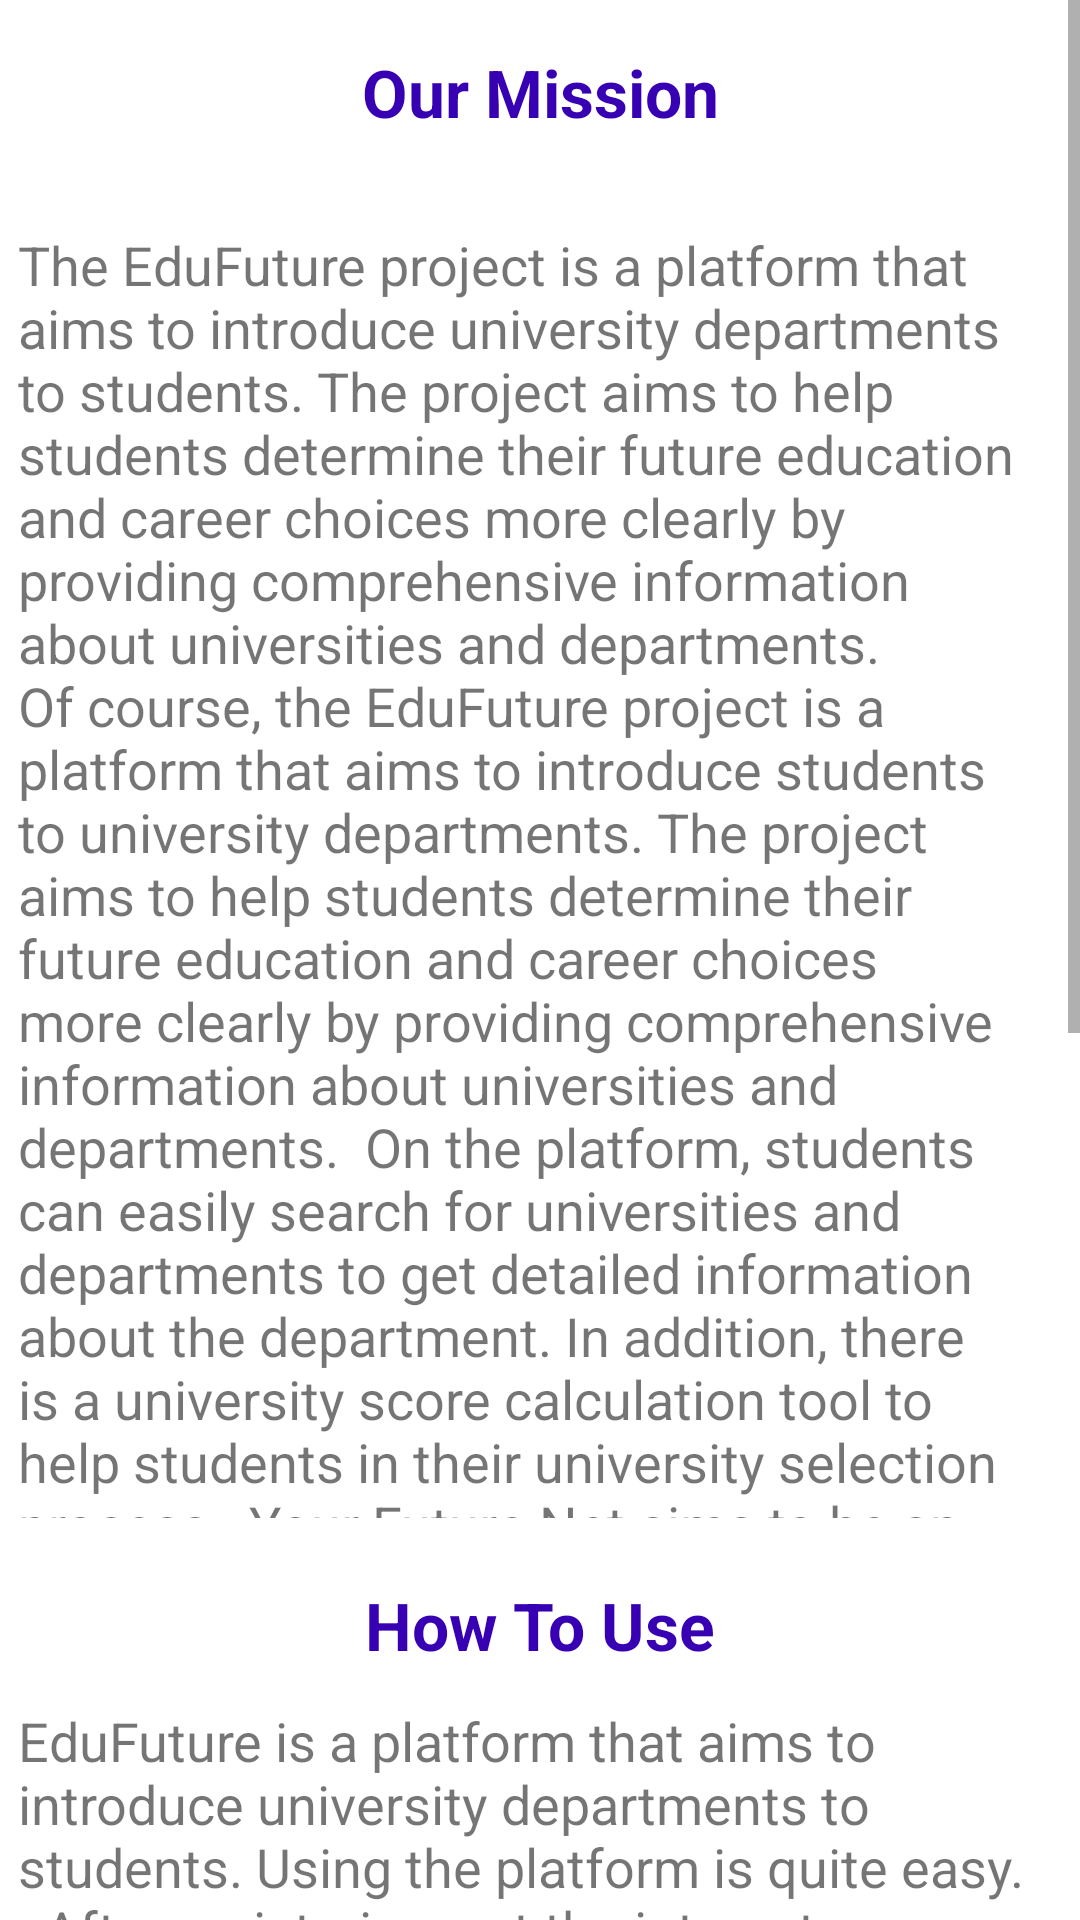

The Android layout XML behind this screen, and the referenced resources:
<!-- AndroidManifest.xml: application theme Theme.EduFutureDemo -->
<!-- res/layout/activity_homepage.xml -->
<?xml version="1.0" encoding="utf-8"?>
<androidx.drawerlayout.widget.DrawerLayout xmlns:android="http://schemas.android.com/apk/res/android"
    xmlns:app="http://schemas.android.com/apk/res-auto"
    xmlns:tools="http://schemas.android.com/tools"
    android:layout_width="match_parent"
    android:layout_height="match_parent"
    android:id="@+id/drawer"
    tools:context=".Homepage">

    <ScrollView
        android:layout_width="match_parent"
        android:layout_height="match_parent">

        <LinearLayout
            android:layout_width="match_parent"
            android:layout_height="wrap_content"
            android:orientation="vertical" >

            <TextView
                android:id="@+id/textView9"
                android:layout_width="match_parent"
                android:layout_height="60dp"
                android:layout_gravity="center"
                android:layout_marginStart="0dp"
                android:layout_marginTop="16dp"
                android:layout_marginEnd="0dp"
                android:layout_weight="1"
                android:text="Our Mission"
                android:textAlignment="center"
                android:textColor="@color/purple_700"
                android:textSize="22sp"
                android:textStyle="bold"
                app:layout_constraintBottom_toTopOf="@+id/textView4"
                app:layout_constraintStart_toStartOf="@+id/textView4"
                app:layout_constraintTop_toTopOf="parent" />

            <TextView
                android:id="@+id/textView10"
                android:layout_width="match_parent"
                android:layout_height="430dp"
                android:layout_marginStart="6dp"
                android:layout_marginEnd="16dp"
                android:layout_marginBottom="21dp"
                android:layout_weight="1"
                android:text="The EduFuture project is a platform that aims to introduce university departments to students. The project aims to help students determine their future education and career choices more clearly by providing comprehensive information about universities and departments.

Of course, the EduFuture project is a platform that aims to introduce students to university departments. The project aims to help students determine their future education and career choices more clearly by providing comprehensive information about universities and departments.

On the platform, students can easily search for universities and departments to get detailed information about the department. In addition, there is a university score calculation tool to help students in their university selection process.

Your Future Net aims to be an important resource to help students reach their career goals."
                android:textSize="18sp"
                app:layout_constraintBottom_toTopOf="@+id/imageView2"
                app:layout_constraintEnd_toEndOf="parent"
                app:layout_constraintStart_toStartOf="parent"
                app:layout_constraintTop_toBottomOf="@+id/textView" />

            <TextView
                android:id="@+id/textView11"
                android:layout_width="match_parent"
                android:layout_height="41dp"
                android:layout_gravity="center"
                android:layout_marginStart="0dp"
                android:layout_marginTop="0dp"
                android:layout_marginEnd="0dp"
                android:layout_weight="1"
                android:text="How To Use"
                android:textAlignment="center"
                android:textColor="@color/purple_700"
                android:textSize="22sp"
                android:textStyle="bold"
                app:layout_constraintBottom_toTopOf="@+id/lessons"
                app:layout_constraintStart_toStartOf="@+id/textView4"
                app:layout_constraintTop_toTopOf="parent" />

            <TextView
                android:id="@+id/lessons2"
                android:layout_width="match_parent"
                android:layout_height="600dp"
                android:layout_marginStart="6dp"
                android:layout_marginEnd="16dp"
                android:layout_marginBottom="21dp"
                android:layout_weight="1"
                android:text="EduFuture is a platform that aims to introduce university departments to students. Using the platform is quite easy.&#xA;

After registering, set the interest, area and preference customization settings.&#xA;

A list of universities is displayed on the homepage. Select the university you want from this list.&#xA;

A list of departments of the university you selected is shown. Select the section you want from this list.&#xA;

You can find detailed information about the department on the page of the department you have chosen. This page contains the department's length of study, job opportunities, requirements, and other information.&#xA;

You can see the previews of the courses you choose from the departments you want.&#xA;

You can participate in the quizzes after the previews you watch.&#xA;

You can also calculate your required university score for the department you have chosen by using the Score Calculation page.&#xA;

EduFuture is designed to assist students in the university selection process. By using the platform, you can get detailed information about universities and departments and make the right choices to reach your career goals.&#xA;"
                android:textSize="18sp"
                app:layout_constraintBottom_toTopOf="@+id/button_for_uni"
                app:layout_constraintEnd_toEndOf="parent"
                app:layout_constraintStart_toStartOf="parent"
                app:layout_constraintTop_toBottomOf="@+id/textView" />
        </LinearLayout>
    </ScrollView>

    <LinearLayout
        android:layout_width="match_parent"
        android:layout_height="match_parent"
        android:orientation="horizontal">

        <include layout="@layout/main_toolbar">


        </include>


    </LinearLayout>

    <RelativeLayout
        android:layout_width="300dp"
        android:layout_height="match_parent"
        android:background="@color/white"
        android:layout_gravity="start">

        <include
            layout="@layout/menu_slider"/>


    </RelativeLayout>


</androidx.drawerlayout.widget.DrawerLayout>
<!-- res/layout/main_toolbar.xml (included above) -->
<?xml version="1.0" encoding="utf-8"?>
<LinearLayout xmlns:android="http://schemas.android.com/apk/res/android"
    android:layout_width="match_parent"
    android:layout_height="wrap_content"
    android:orientation="horizontal"
    android:padding="12dp"
    android:layout_centerHorizontal="true">
    <ImageView
        android:layout_width="wrap_content"
        android:layout_height="wrap_content"
        android:onClick="drawer_button"
        android:src="@drawable/baseline_menu_24"/>
    <TextView
        android:layout_width="0dp"
        android:layout_height="wrap_content"
        android:layout_weight="1"
        />

</LinearLayout>
<!-- res/layout/menu_slider.xml (included above) -->
<?xml version="1.0" encoding="utf-8"?>
<LinearLayout xmlns:android="http://schemas.android.com/apk/res/android"
    android:layout_width="match_parent"
    android:layout_height="match_parent"
    android:orientation="vertical">
    <ImageView
        android:layout_width="match_parent"
        android:layout_height="120dp"
        android:layout_margin="16dp"
        android:onClick="click_pp"
        android:src="@drawable/logoedu"/>
    <View
        android:layout_width="match_parent"
        android:layout_height="2dp"
        android:layout_margin="16dp"
        android:background="@color/purple_700"/>
    <LinearLayout
        android:layout_width="match_parent"
        android:layout_height="wrap_content"
        android:orientation="horizontal"
        android:layout_gravity="center_vertical"
        android:onClick="click_homepage">
        
        <TextView
            android:layout_width="0dp"
            android:layout_height="wrap_content"
            android:layout_weight="1"

            android:text="Homepage"
            android:textColor="@color/purple_700"
            android:textSize="20sp"
            android:layout_marginStart="16dp"
            android:padding="12dp"/>

        <ImageView
            android:layout_width="wrap_content"
            android:layout_height="match_parent"
            android:layout_marginEnd="16dp"
            android:src="@drawable/baseline_home_24" />





    </LinearLayout>
    <LinearLayout
        android:layout_width="match_parent"
        android:layout_height="wrap_content"
        android:orientation="horizontal"
        android:layout_gravity="center_vertical"
        android:onClick="click_myprofile">

        <TextView
            android:layout_width="0dp"
            android:layout_height="wrap_content"
            android:layout_weight="1"

            android:text="My Profile"
            android:textColor="@color/purple_700"
            android:textSize="20sp"
            android:layout_marginStart="16dp"
            android:padding="12dp"/>

        <ImageView
            android:layout_width="wrap_content"
            android:layout_height="match_parent"
            android:layout_marginEnd="16dp"
            android:src="@drawable/baseline_person_24" />





    </LinearLayout>
    <LinearLayout
        android:layout_width="match_parent"
        android:layout_height="wrap_content"
        android:orientation="horizontal"
        android:layout_gravity="center_vertical"
        android:onClick="click_schedule">

        <TextView
            android:layout_width="0dp"
            android:layout_height="wrap_content"
            android:layout_weight="1"

            android:text="Course Schedule"
            android:textColor="@color/purple_700"
            android:textSize="20sp"
            android:layout_marginStart="16dp"
            android:padding="12dp"/>

        <ImageView
            android:layout_width="wrap_content"
            android:layout_height="match_parent"
            android:layout_marginEnd="16dp"
            android:src="@drawable/baseline_event_note_24" />





    </LinearLayout>
    <LinearLayout
        android:layout_width="match_parent"
        android:layout_height="wrap_content"
        android:orientation="horizontal"
        android:layout_gravity="center_vertical"
        android:onClick="click_forum">

        <TextView
            android:layout_width="0dp"
            android:layout_height="wrap_content"
            android:layout_weight="1"

            android:text="Forum (Coming Soon)"
            android:textColor="@color/purple_700"
            android:textSize="20sp"
            android:layout_marginStart="16dp"
            android:padding="12dp"/>

        <ImageView
            android:layout_width="wrap_content"
            android:layout_height="match_parent"
            android:layout_marginEnd="16dp"
            android:src="@drawable/baseline_groups_2_24" />





    </LinearLayout>
    <LinearLayout
        android:layout_width="match_parent"
        android:layout_height="wrap_content"
        android:orientation="horizontal"
        android:layout_gravity="center_horizontal"
        android:layout_marginTop="150dp"
        android:onClick="click_info">

        <TextView
            android:layout_width="0dp"
            android:layout_height="wrap_content"
            android:layout_weight="1"

            android:text="Info"
            android:textColor="@color/purple_700"
            android:textSize="20sp"
            android:layout_marginStart="16dp"
            android:padding="12dp"/>

        <ImageView
            android:layout_width="wrap_content"
            android:layout_height="match_parent"
            android:layout_marginEnd="16dp"
            android:src="@drawable/baseline_info_24" />





    </LinearLayout>
    <LinearLayout
        android:layout_width="match_parent"
        android:layout_height="wrap_content"
        android:orientation="horizontal"
        android:layout_gravity="center_horizontal"
        android:layout_marginTop="13dp"
        android:id="@+id/sliderlogout"
        android:onClick="click_logout">

        <TextView
            android:layout_width="0dp"
            android:layout_height="wrap_content"
            android:layout_weight="1"

            android:text="Logout"
            android:textColor="#E43939"
            android:textSize="20sp"
            android:layout_marginStart="16dp"
            android:padding="12dp"/>

        <ImageView
            android:layout_width="wrap_content"
            android:layout_height="match_parent"
            android:layout_marginEnd="16dp"
            android:src="@drawable/baseline_logout_24" />





    </LinearLayout>

</LinearLayout>
<!-- resources referenced by this layout -->
<resources>
  <!-- drawable baseline_event_note_24 (drawable) -->
  <vector android:autoMirrored="true" android:height="32dp"
      android:tint="#8259D7" android:viewportHeight="24"
      android:viewportWidth="24" android:width="32dp" xmlns:android="http://schemas.android.com/apk/res/android">
      <path android:fillColor="@android:color/white" android:pathData="M17,10L7,10v2h10v-2zM19,3h-1L18,1h-2v2L8,3L8,1L6,1v2L5,3c-1.11,0 -1.99,0.9 -1.99,2L3,19c0,1.1 0.89,2 2,2h14c1.1,0 2,-0.9 2,-2L21,5c0,-1.1 -0.9,-2 -2,-2zM19,19L5,19L5,8h14v11zM14,14L7,14v2h7v-2z"/>
  </vector>
  <!-- drawable baseline_home_24 (drawable) -->
  <vector android:height="32dp" android:tint="#8259D7"
      android:viewportHeight="24" android:viewportWidth="24"
      android:width="32dp" xmlns:android="http://schemas.android.com/apk/res/android">
      <path android:fillColor="@android:color/white" android:pathData="M10,20v-6h4v6h5v-8h3L12,3 2,12h3v8z"/>
  </vector>
  <!-- drawable baseline_info_24 (drawable) -->
  <vector android:height="32dp" android:tint="#8259D7"
      android:viewportHeight="24" android:viewportWidth="24"
      android:width="32dp" xmlns:android="http://schemas.android.com/apk/res/android">
      <path android:fillColor="@android:color/white" android:pathData="M12,2C6.48,2 2,6.48 2,12s4.48,10 10,10 10,-4.48 10,-10S17.52,2 12,2zM13,17h-2v-6h2v6zM13,9h-2L11,7h2v2z"/>
  </vector>
  <!-- drawable baseline_logout_24 (drawable) -->
  <vector android:autoMirrored="true" android:height="32dp"
      android:tint="#E53939" android:viewportHeight="24"
      android:viewportWidth="24" android:width="32dp" xmlns:android="http://schemas.android.com/apk/res/android">
      <path android:fillColor="@android:color/white" android:pathData="M17,7l-1.41,1.41L18.17,11H8v2h10.17l-2.58,2.58L17,17l5,-5zM4,5h8V3H4c-1.1,0 -2,0.9 -2,2v14c0,1.1 0.9,2 2,2h8v-2H4V5z"/>
  </vector>
  <!-- drawable baseline_person_24 (drawable) -->
  <vector android:height="32dp" android:tint="#8259D7"
      android:viewportHeight="24" android:viewportWidth="24"
      android:width="32dp" xmlns:android="http://schemas.android.com/apk/res/android">
      <path android:fillColor="@android:color/white" android:pathData="M12,12c2.21,0 4,-1.79 4,-4s-1.79,-4 -4,-4 -4,1.79 -4,4 1.79,4 4,4zM12,14c-2.67,0 -8,1.34 -8,4v2h16v-2c0,-2.66 -5.33,-4 -8,-4z"/>
  </vector>
  <style name="Theme.EduFutureDemo" parent="Theme.MaterialComponents.DayNight.DarkActionBar">
          
          <item name="colorPrimary">@color/purple_500</item>
          <item name="colorPrimaryVariant">@color/purple_700</item>
          <item name="colorOnPrimary">@color/white</item>
          
          <item name="colorSecondary">@color/teal_200</item>
          <item name="colorSecondaryVariant">@color/teal_700</item>
          <item name="colorOnSecondary">@color/black</item>
          
          <item name="android:statusBarColor">?attr/colorPrimaryVariant</item>
          
      </style>
  <!-- not gathered from this repository: default colours our renderer supplied (Android Studio template values) -->
  <color name="purple_500">#FF6200EE</color>
  <color name="purple_700">#FF3700B3</color>
  <color name="teal_200">#FF03DAC5</color>
  <color name="teal_700">#FF018786</color>
  <color name="black">#FF000000</color>
  <color name="white">#FFFFFFFF</color>
</resources>
